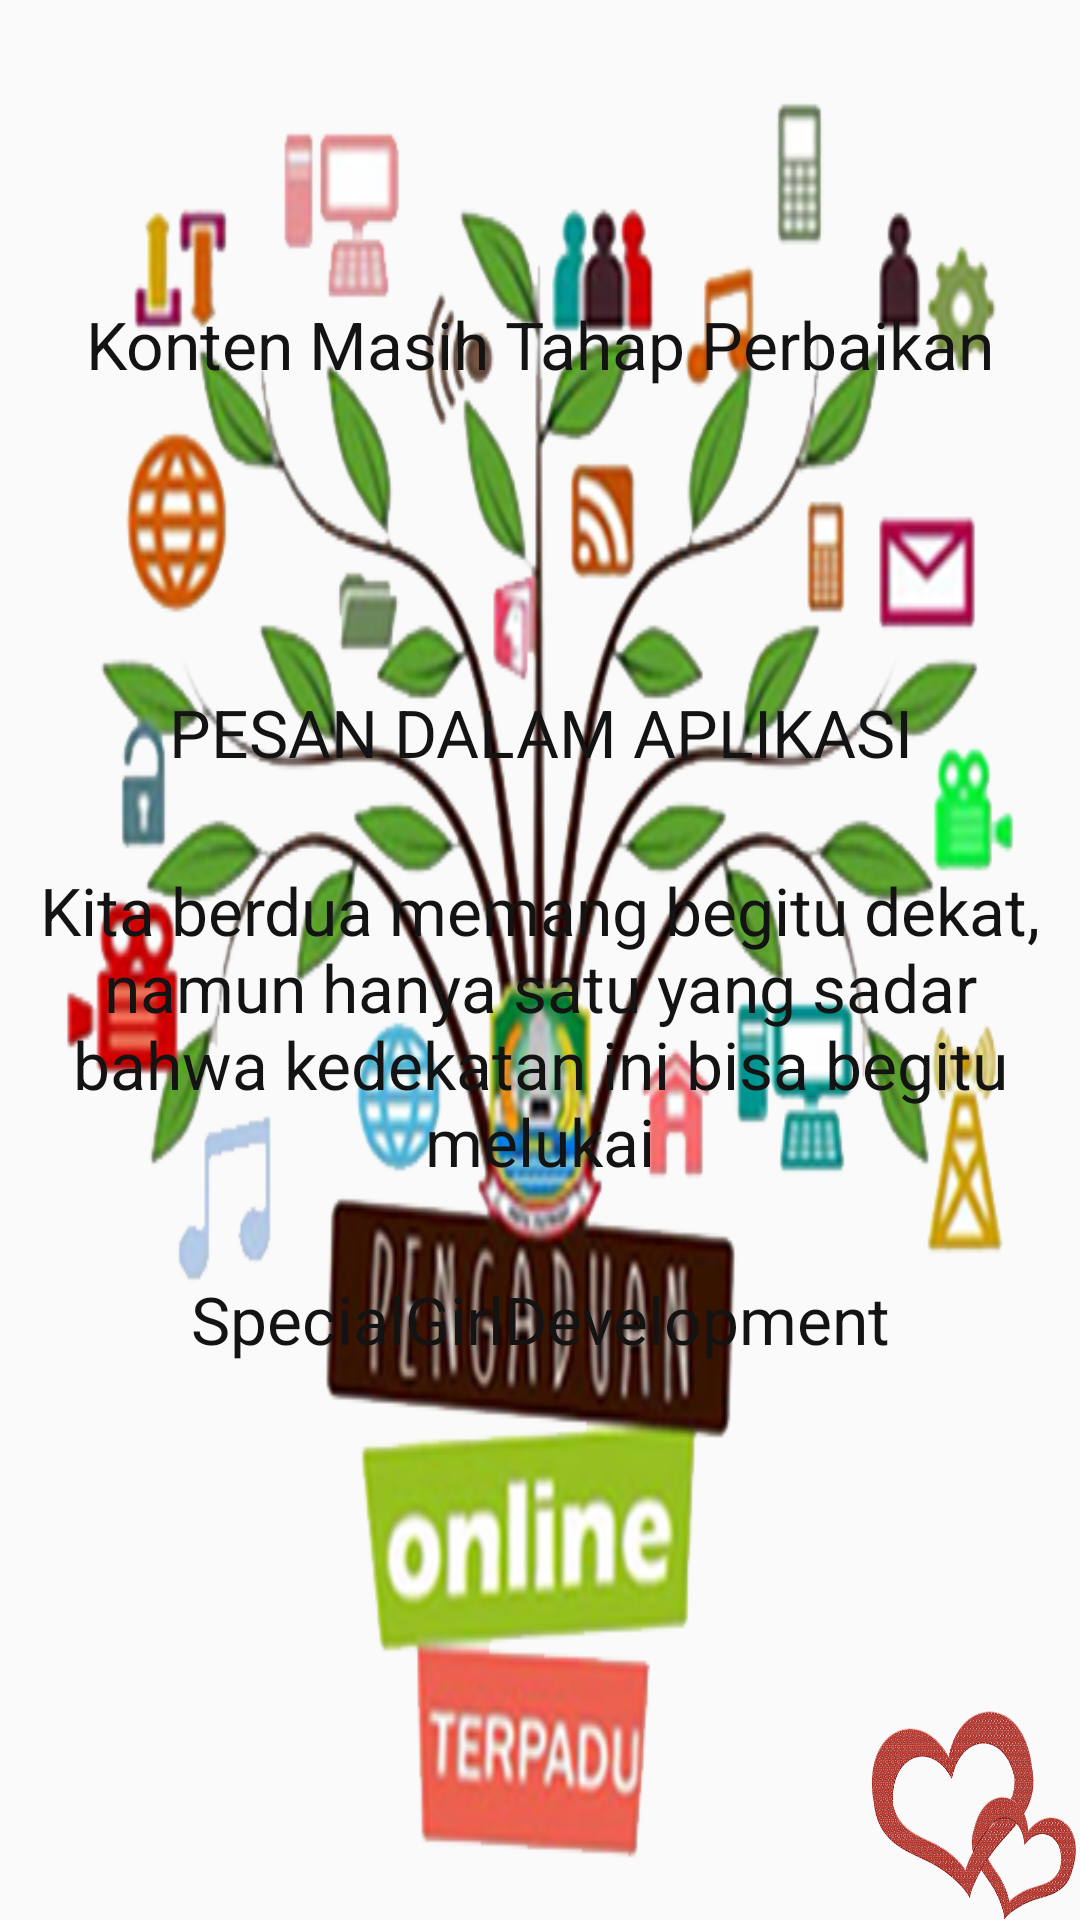

Write the Android layout XML for this screen, with the resource values it uses.
<!-- AndroidManifest.xml: application theme AppTheme -->
<!-- res/layout/profile_account.xml -->
<?xml version="1.0" encoding="utf-8"?>
<RelativeLayout xmlns:android="http://schemas.android.com/apk/res/android"
    android:layout_width="fill_parent"
    android:layout_height="fill_parent"
    android:background="@drawable/ololololo">

    <ImageView
        android:id="@+id/imgLogo2"
        android:layout_width="70dip"
        android:layout_height="70dip"
        android:layout_centerVertical="true"
        android:layout_alignParentRight="true"
        android:layout_alignParentBottom="true"
        android:background="@drawable/heart"
        android:contentDescription="@+id/imgLogo7" />

    <ScrollView
        android:id="@+id/lytScroll"
        android:layout_width="fill_parent"
        android:layout_height="fill_parent"
        android:fadeScrollbars="true" >

        <LinearLayout
            android:layout_width="match_parent"
            android:layout_height="match_parent"
            android:orientation="vertical">


            <TextView
                android:layout_width="match_parent"
                android:layout_height="wrap_content"
                android:gravity="top|center"
                android:paddingTop="100dp"
                android:text="Konten Masih Tahap Perbaikan"
                android:textAppearance="?android:attr/textAppearanceLarge"
                android:textColor="#131313" />
            <TextView
                android:layout_width="match_parent"
                android:layout_height="wrap_content"
                android:gravity="top|center"
                android:paddingTop="100dp"
                android:text="PESAN DALAM APLIKASI"
                android:textAppearance="?android:attr/textAppearanceLarge"
                android:textColor="#131313" />
            <TextView
                android:layout_width="match_parent"
                android:layout_height="wrap_content"
                android:gravity="top|center"
                android:paddingTop="30dp"
                android:text="Kita berdua memang begitu dekat, namun hanya satu yang sadar bahwa kedekatan ini bisa begitu melukai"
                android:textAppearance="?android:attr/textAppearanceLarge"
                android:textColor="#131313" />
            <TextView
                android:layout_width="match_parent"
                android:layout_height="wrap_content"
                android:gravity="top|center"
                android:paddingTop="30dp"
                android:text="SpecialGirlDevelopment"
                android:textAppearance="?android:attr/textAppearanceLarge"
                android:textColor="#131313" />


        </LinearLayout>
    </ScrollView>
</RelativeLayout>
<!-- resources referenced by this layout -->
<resources>
  <!-- drawable heart: png bitmap (drawable-v24, 149980 bytes) -->
  <!-- drawable ololololo: png bitmap (drawable, 199145 bytes) -->
  <style name="AppTheme" parent="Theme.AppCompat.Light.DarkActionBar">
          
          <item name="colorPrimary">@color/colorPrimary</item>
          <item name="colorPrimaryDark">@color/colorPrimaryDark</item>
          <item name="colorAccent">@color/colorAccent</item>
      </style>
  <color name="colorPrimary">#3F51B5</color>
  <color name="colorPrimaryDark">#303F9F</color>
  <color name="colorAccent">#FF4081</color>
</resources>
